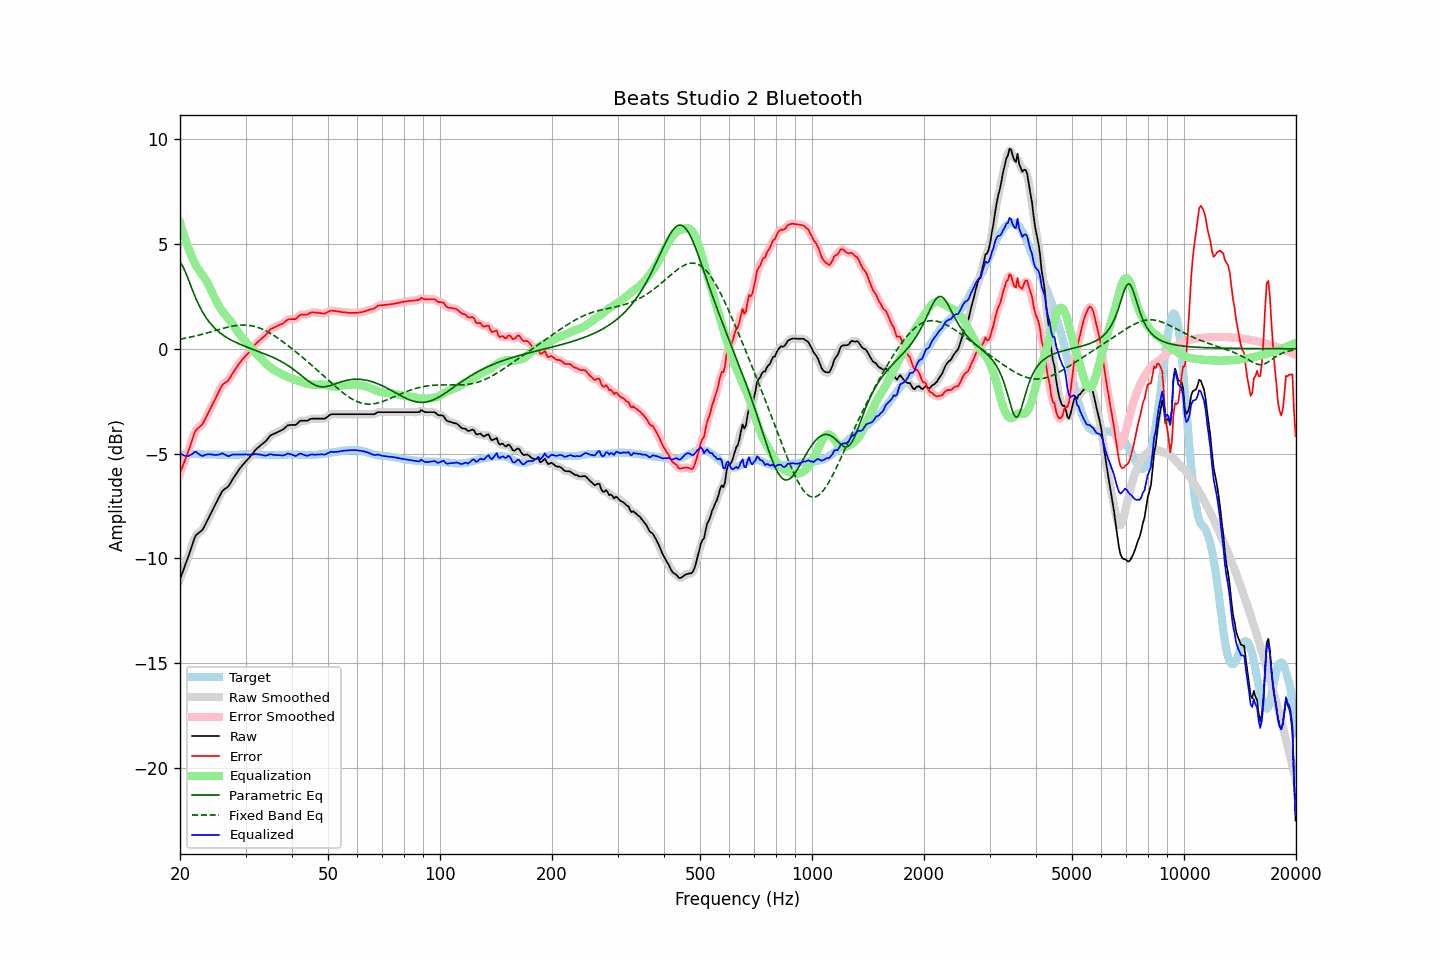

The table this chart was drawn from, first rows:
frequency, raw, error, smoothed, error_smoothed, equalization, parametric_eq, fixed_band_eq, equalized_raw, equalized_smoothed, target
20.00, -11.00, -5.94, -11.00, -5.93, 6.02, 4.13, 0.46, -4.98, -4.97, -5.07
20.20, -10.79, -5.74, -10.79, -5.74, 5.76, 4.03, 0.47, -5.03, -5.03, -5.06
20.40, -10.58, -5.53, -10.59, -5.54, 5.51, 3.89, 0.48, -5.07, -5.07, -5.05
20.61, -10.39, -5.34, -10.38, -5.34, 5.28, 3.73, 0.50, -5.11, -5.10, -5.05
20.81, -10.17, -5.13, -10.17, -5.13, 5.06, 3.54, 0.51, -5.11, -5.12, -5.04
21.02, -9.96, -4.93, -9.96, -4.92, 4.85, 3.35, 0.53, -5.12, -5.11, -5.04
21.23, -9.73, -4.71, -9.73, -4.70, 4.65, 3.15, 0.55, -5.08, -5.08, -5.03
21.44, -9.50, -4.47, -9.50, -4.47, 4.46, 2.95, 0.56, -5.04, -5.03, -5.03
21.66, -9.28, -4.25, -9.26, -4.23, 4.28, 2.75, 0.58, -5.00, -4.98, -5.03
21.87, -9.04, -4.01, -9.06, -4.03, 4.11, 2.56, 0.60, -4.93, -4.95, -5.03
22.09, -8.88, -3.86, -8.91, -3.89, 3.97, 2.38, 0.62, -4.92, -4.94, -5.02
22.31, -8.82, -3.80, -8.81, -3.79, 3.84, 2.21, 0.64, -4.98, -4.97, -5.02
22.54, -8.76, -3.74, -8.76, -3.73, 3.72, 2.05, 0.66, -5.04, -5.04, -5.03
22.76, -8.70, -3.66, -8.70, -3.67, 3.62, 1.90, 0.68, -5.08, -5.09, -5.04
22.99, -8.63, -3.60, -8.61, -3.58, 3.51, 1.76, 0.70, -5.12, -5.10, -5.04
23.22, -8.49, -3.46, -8.49, -3.45, 3.41, 1.63, 0.72, -5.08, -5.09, -5.04
23.45, -8.34, -3.29, -8.35, -3.31, 3.29, 1.51, 0.74, -5.05, -5.06, -5.05
23.69, -8.19, -3.15, -8.19, -3.15, 3.16, 1.40, 0.76, -5.04, -5.04, -5.05
23.92, -8.04, -2.99, -8.04, -2.99, 3.01, 1.29, 0.78, -5.03, -5.03, -5.05
24.16, -7.89, -2.84, -7.89, -2.84, 2.85, 1.20, 0.80, -5.04, -5.04, -5.05
24.40, -7.73, -2.68, -7.73, -2.69, 2.69, 1.11, 0.83, -5.04, -5.05, -5.05
24.65, -7.58, -2.54, -7.58, -2.54, 2.52, 1.03, 0.85, -5.06, -5.06, -5.05
24.89, -7.43, -2.38, -7.43, -2.38, 2.36, 0.95, 0.87, -5.07, -5.07, -5.05
25.14, -7.27, -2.22, -7.27, -2.22, 2.21, 0.88, 0.89, -5.06, -5.06, -5.05
25.39, -7.12, -2.06, -7.12, -2.06, 2.07, 0.81, 0.91, -5.05, -5.05, -5.06
25.65, -6.97, -1.92, -6.96, -1.91, 1.95, 0.75, 0.94, -5.03, -5.02, -5.06
25.91, -6.82, -1.77, -6.84, -1.78, 1.83, 0.69, 0.96, -4.99, -5.01, -5.06
26.16, -6.73, -1.67, -6.74, -1.68, 1.73, 0.64, 0.98, -5.00, -5.01, -5.06
26.43, -6.68, -1.63, -6.68, -1.62, 1.63, 0.59, 1.00, -5.05, -5.05, -5.06
26.69, -6.62, -1.57, -6.63, -1.57, 1.54, 0.54, 1.02, -5.08, -5.09, -5.06
26.96, -6.57, -1.52, -6.55, -1.50, 1.45, 0.49, 1.04, -5.13, -5.11, -5.06
27.23, -6.45, -1.40, -6.45, -1.39, 1.35, 0.45, 1.05, -5.10, -5.10, -5.06
27.50, -6.32, -1.27, -6.33, -1.27, 1.25, 0.41, 1.07, -5.07, -5.08, -5.06
27.77, -6.19, -1.13, -6.20, -1.14, 1.15, 0.37, 1.09, -5.04, -5.05, -5.06
28.05, -6.07, -1.01, -6.07, -1.02, 1.03, 0.33, 1.10, -5.04, -5.04, -5.06
28.33, -5.96, -0.90, -5.96, -0.90, 0.92, 0.29, 1.11, -5.05, -5.04, -5.06
28.62, -5.84, -0.79, -5.84, -0.79, 0.80, 0.26, 1.12, -5.04, -5.04, -5.06
28.90, -5.73, -0.69, -5.74, -0.68, 0.69, 0.23, 1.13, -5.04, -5.04, -5.05
29.19, -5.63, -0.59, -5.63, -0.59, 0.59, 0.19, 1.13, -5.04, -5.04, -5.05
29.48, -5.54, -0.49, -5.54, -0.50, 0.50, 0.16, 1.13, -5.04, -5.04, -5.05
29.78, -5.45, -0.42, -5.45, -0.41, 0.41, 0.13, 1.13, -5.04, -5.04, -5.04
30.08, -5.36, -0.33, -5.37, -0.33, 0.33, 0.10, 1.13, -5.04, -5.04, -5.04
30.38, -5.28, -0.25, -5.28, -0.25, 0.24, 0.07, 1.13, -5.05, -5.05, -5.04
30.68, -5.20, -0.17, -5.20, -0.16, 0.15, 0.04, 1.12, -5.05, -5.05, -5.04
30.99, -5.11, -0.08, -5.11, -0.07, 0.06, 0.01, 1.11, -5.05, -5.05, -5.04
31.30, -5.01, 0.02, -5.01, 0.02, -0.03, -0.02, 1.09, -5.04, -5.04, -5.04
31.61, -4.91, 0.12, -4.91, 0.13, -0.12, -0.05, 1.07, -5.03, -5.03, -5.04
31.93, -4.81, 0.22, -4.82, 0.22, -0.20, -0.07, 1.05, -5.01, -5.02, -5.04
32.24, -4.74, 0.31, -4.74, 0.30, -0.28, -0.10, 1.03, -5.02, -5.02, -5.05
32.57, -4.68, 0.36, -4.68, 0.37, -0.36, -0.13, 1.00, -5.04, -5.03, -5.05
32.89, -4.61, 0.44, -4.61, 0.44, -0.44, -0.16, 0.97, -5.05, -5.05, -5.05
33.22, -4.55, 0.50, -4.55, 0.50, -0.51, -0.19, 0.94, -5.06, -5.07, -5.06
33.55, -4.49, 0.57, -4.49, 0.57, -0.59, -0.22, 0.91, -5.08, -5.08, -5.06
33.89, -4.43, 0.63, -4.43, 0.64, -0.66, -0.25, 0.87, -5.10, -5.09, -5.07
34.23, -4.35, 0.71, -4.34, 0.72, -0.74, -0.28, 0.83, -5.09, -5.08, -5.07
34.57, -4.25, 0.81, -4.25, 0.82, -0.81, -0.31, 0.79, -5.06, -5.06, -5.07
34.92, -4.15, 0.91, -4.17, 0.90, -0.87, -0.35, 0.75, -5.03, -5.04, -5.07
35.27, -4.10, 0.96, -4.11, 0.96, -0.93, -0.38, 0.70, -5.04, -5.04, -5.07
35.62, -4.07, 0.99, -4.06, 1.00, -0.99, -0.41, 0.65, -5.06, -5.05, -5.07
35.97, -4.03, 1.03, -4.03, 1.03, -1.03, -0.45, 0.60, -5.06, -5.07, -5.07
... 635 more rows
